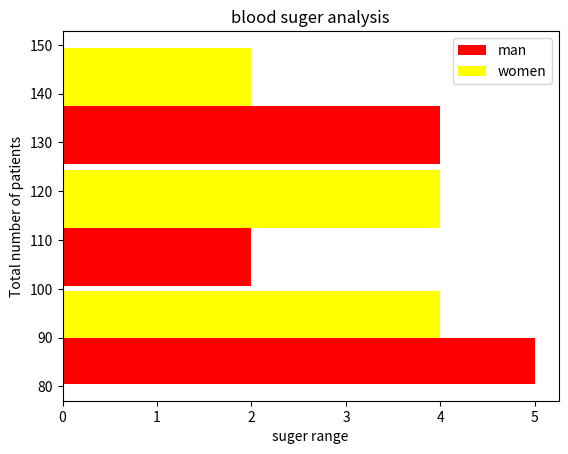

Generate this figure with matplotlib:
import matplotlib.pyplot as plt
import numpy as np

blood_suger=[113,85,90,150,149,88,93,115,135,77,82,129]

#plt.hist(blood_suger,rwidth=0.95,bins=3)
#plt.hist(blood_suger,bins=[80,100,125,150],rwidth=0.95,color='red',histtype='step')

#different datasets
blood_suger_man=[113,85,90,150,149,88,93,115,135,77,82,129]
blood_suger_women=[67,98,89,120,133,150,84,69,89,79,120,112,100]
plt.hist([blood_suger_man,blood_suger_women],bins=[80,100,125,150],rwidth=0.95,color=['red','yellow'],label=['man','women'],orientation='horizontal')
plt.legend(loc='best')
plt.xlabel('suger range')
plt.ylabel('Total number of patients')
plt.title('blood suger analysis')
plt.show()